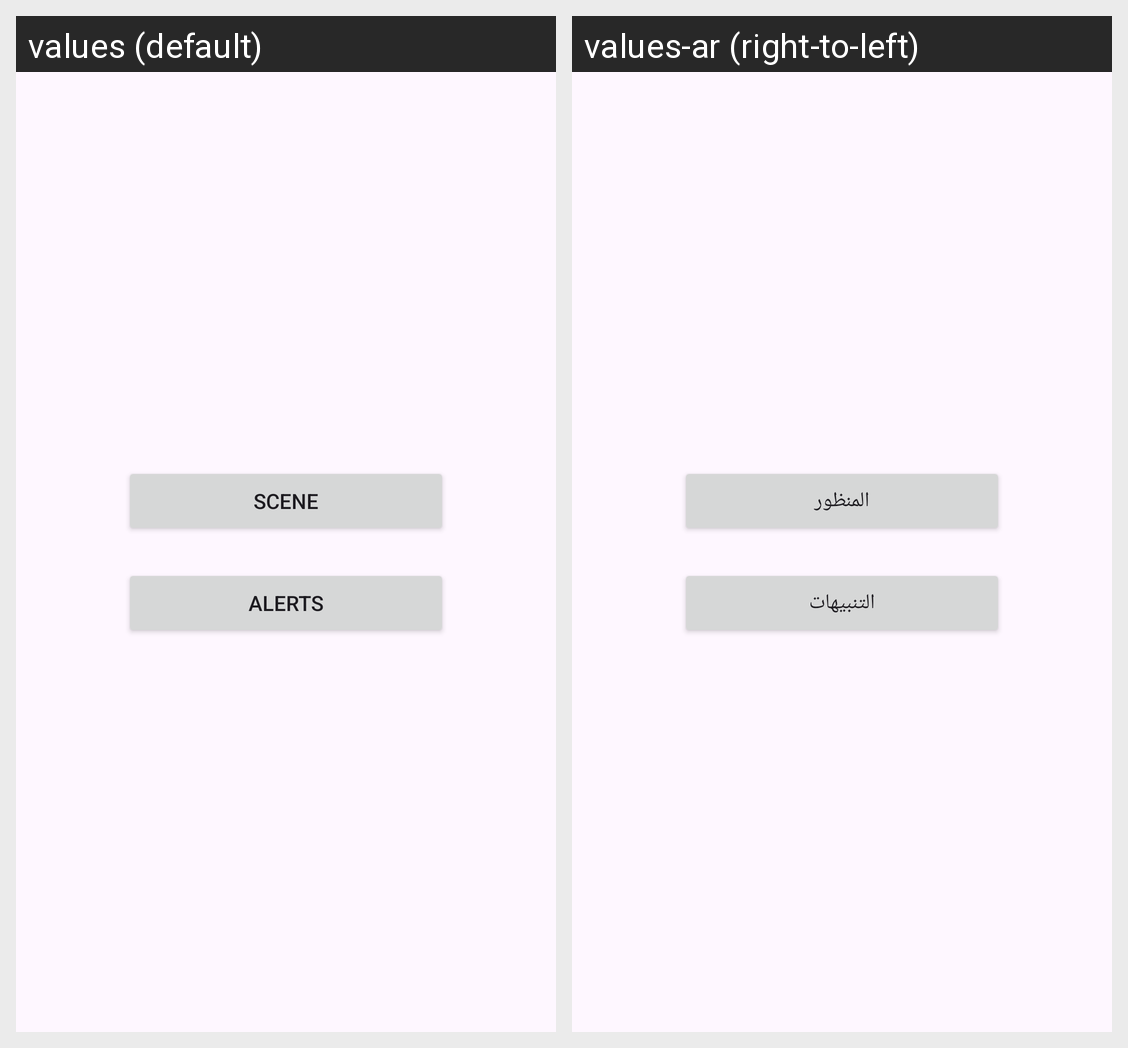

This grid shows one Android layout under two languages. Give, for every string resource on the screen, its name, the default text and each shown locale's text.
Android screen res/layout/fragment_home_layout.xml rendered under 2 locales, left to right: values (default), values-ar (right-to-left). Device: Nexus 5 (rendered at 1080×1920; each locale shown at half size, 540×960, under a caption strip naming it); theme Theme.Vision.
Strings drawn on this screen, with the default value and each locale's value (text and hints the layout hard-codes, and strings that could not be matched under every locale, appear in the picture but are not listed):

scene
  values: Scene
  values-ar: المنظور

alerts
  values: Alerts
  values-ar: التنبيهات
